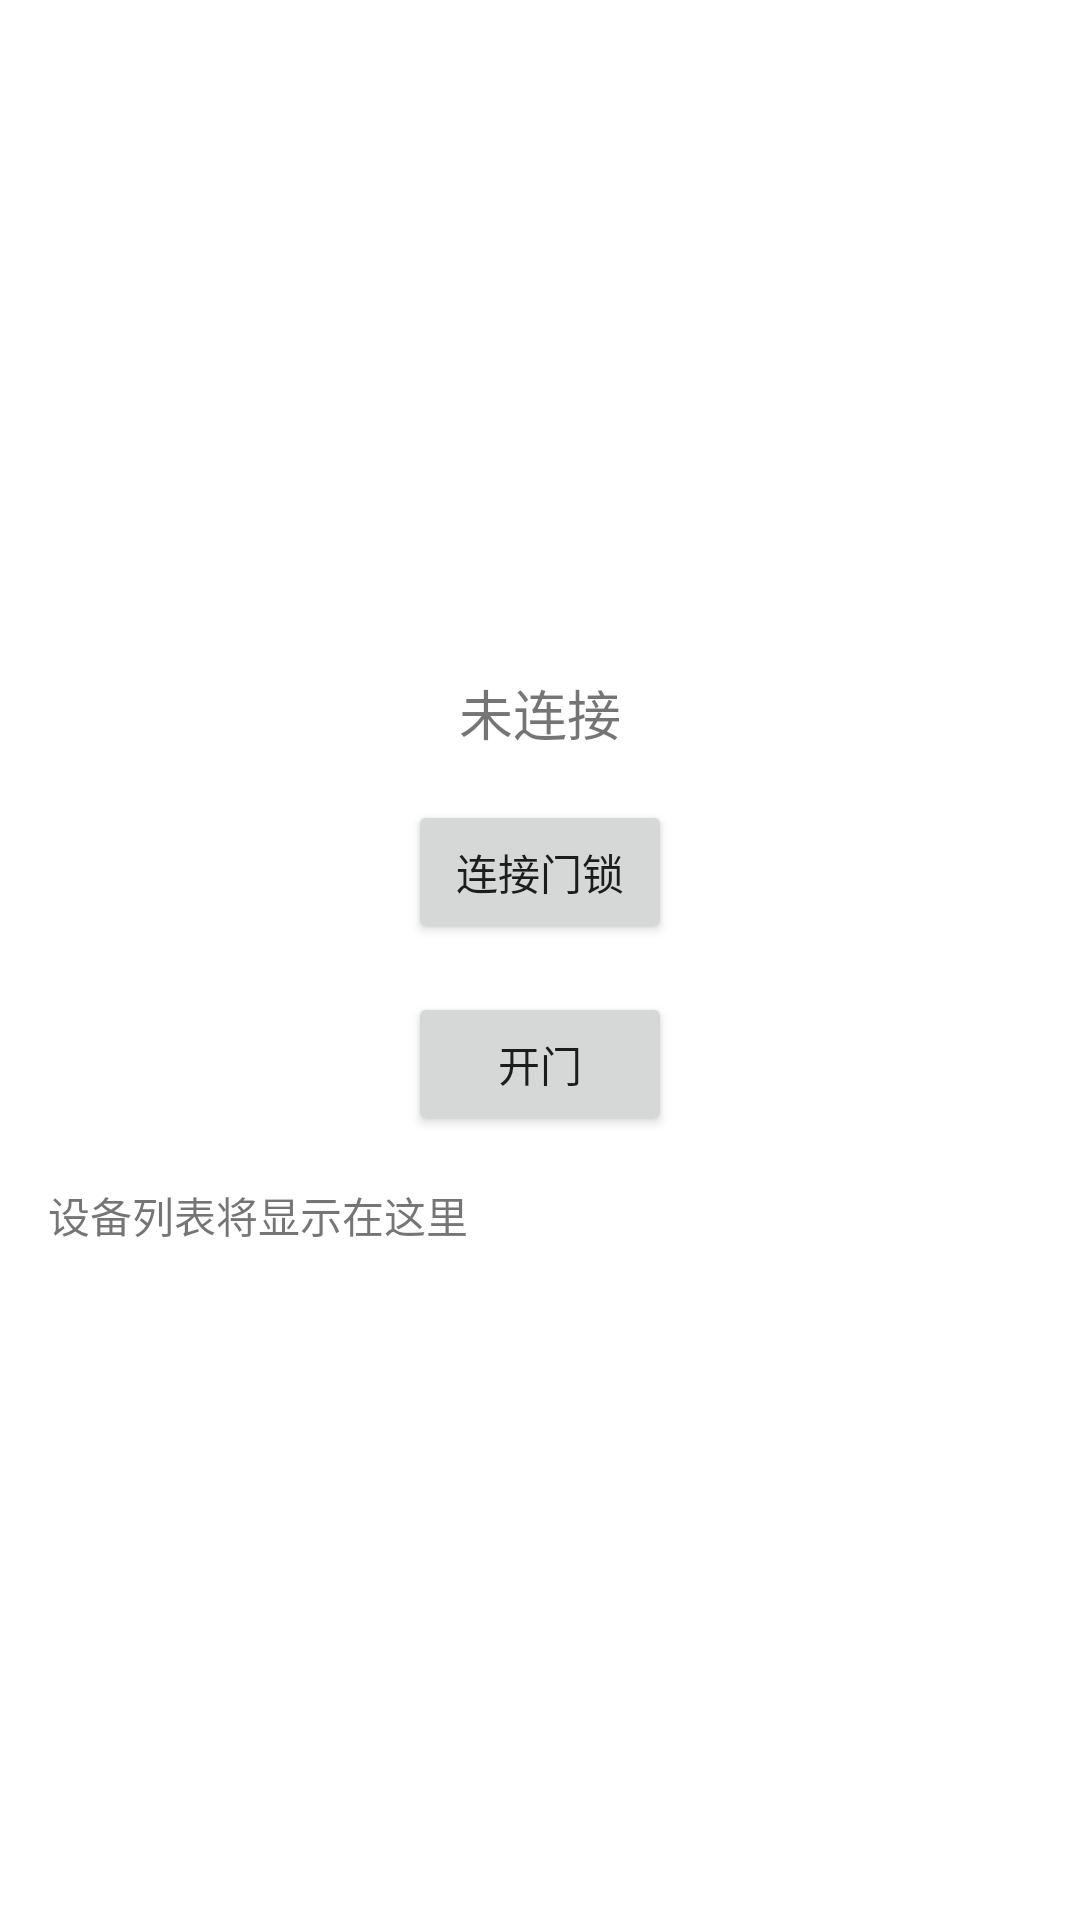

Produce the Android XML layout that renders to this screen, including the resource entries it uses.
<!-- AndroidManifest.xml: application theme Theme.DoorLock -->
<!-- res/layout/activity_main.xml -->
<?xml version="1.0" encoding="utf-8"?>
<LinearLayout xmlns:android="http://schemas.android.com/apk/res/android"
    android:layout_width="match_parent"
    android:layout_height="match_parent"
    android:orientation="vertical"
    android:padding="16dp"
    android:gravity="center">

    <TextView
        android:id="@+id/statusText"
        android:layout_width="wrap_content"
        android:layout_height="wrap_content"
        android:text="未连接"
        android:textSize="18sp"
        android:layout_marginBottom="16dp"/>

    <Button
        android:id="@+id/connectButton"
        android:layout_width="wrap_content"
        android:layout_height="wrap_content"
        android:text="连接门锁"
        android:layout_marginBottom="16dp"/>

    <Button
        android:id="@+id/unlockButton"
        android:layout_width="wrap_content"
        android:layout_height="wrap_content"
        android:text="开门"
        android:layout_marginBottom="16dp"/>

    <TextView
        android:id="@+id/devicesText"
        android:layout_width="match_parent"
        android:layout_height="wrap_content"
        android:text="设备列表将显示在这里"
        android:textSize="14sp"
        android:maxLines="10"
        android:scrollbars="vertical"/>

</LinearLayout>
<!-- resources referenced by this layout -->
<resources>
  <style name="Theme.DoorLock" parent="Theme.MaterialComponents.DayNight.DarkActionBar">
          
          <item name="colorPrimary">@color/primary_color</item>
          <item name="colorPrimaryVariant">@color/primary_dark</item>
          <item name="colorOnPrimary">@color/white</item>
          
          <item name="colorSecondary">@color/teal_200</item>
          <item name="colorSecondaryVariant">@color/teal_700</item>
          <item name="colorOnSecondary">@color/black</item>
          
          <item name="android:statusBarColor">?attr/colorPrimaryVariant</item>
          
      </style>
  <color name="primary_color">#FF2196F3</color>
  <color name="primary_dark">#FF1976D2</color>
  <color name="white">#FFFFFFFF</color>
  <color name="teal_200">#FF03DAC5</color>
  <color name="teal_700">#FF018786</color>
  <color name="black">#FF000000</color>
</resources>
